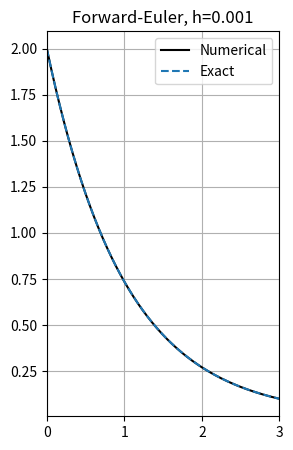

Write the Python code that produced this figure.
import numpy as np
import matplotlib.pyplot as plt

def odeFE(f, y0, h, a , b):
    N = int(round((b-a)/h))
    y = np.zeros(N+1)
    t = np.linspace(a, b, N+1)
    y[0] = y0
    for i in np.arange(0,N):
        y[i+1]=y[i]+ h*f(y[i],t[i])
    return y, t

def f(y, t):
    return -y

h = 0.001
y0 = 2
a, b = 0, 3
y, t = odeFE(f, y0, h, a, b)
T = np.linspace(a, b)

plt.figure(figsize=(3, 5))
plt.plot(t, y, 'k', 
         T, 2*np.exp(-T), '--')
plt.xlim([0,3])
plt.legend(['Numerical', 'Exact'])
plt.title('Forward-Euler, h=0.001')
plt.grid('on')
plt.show()
